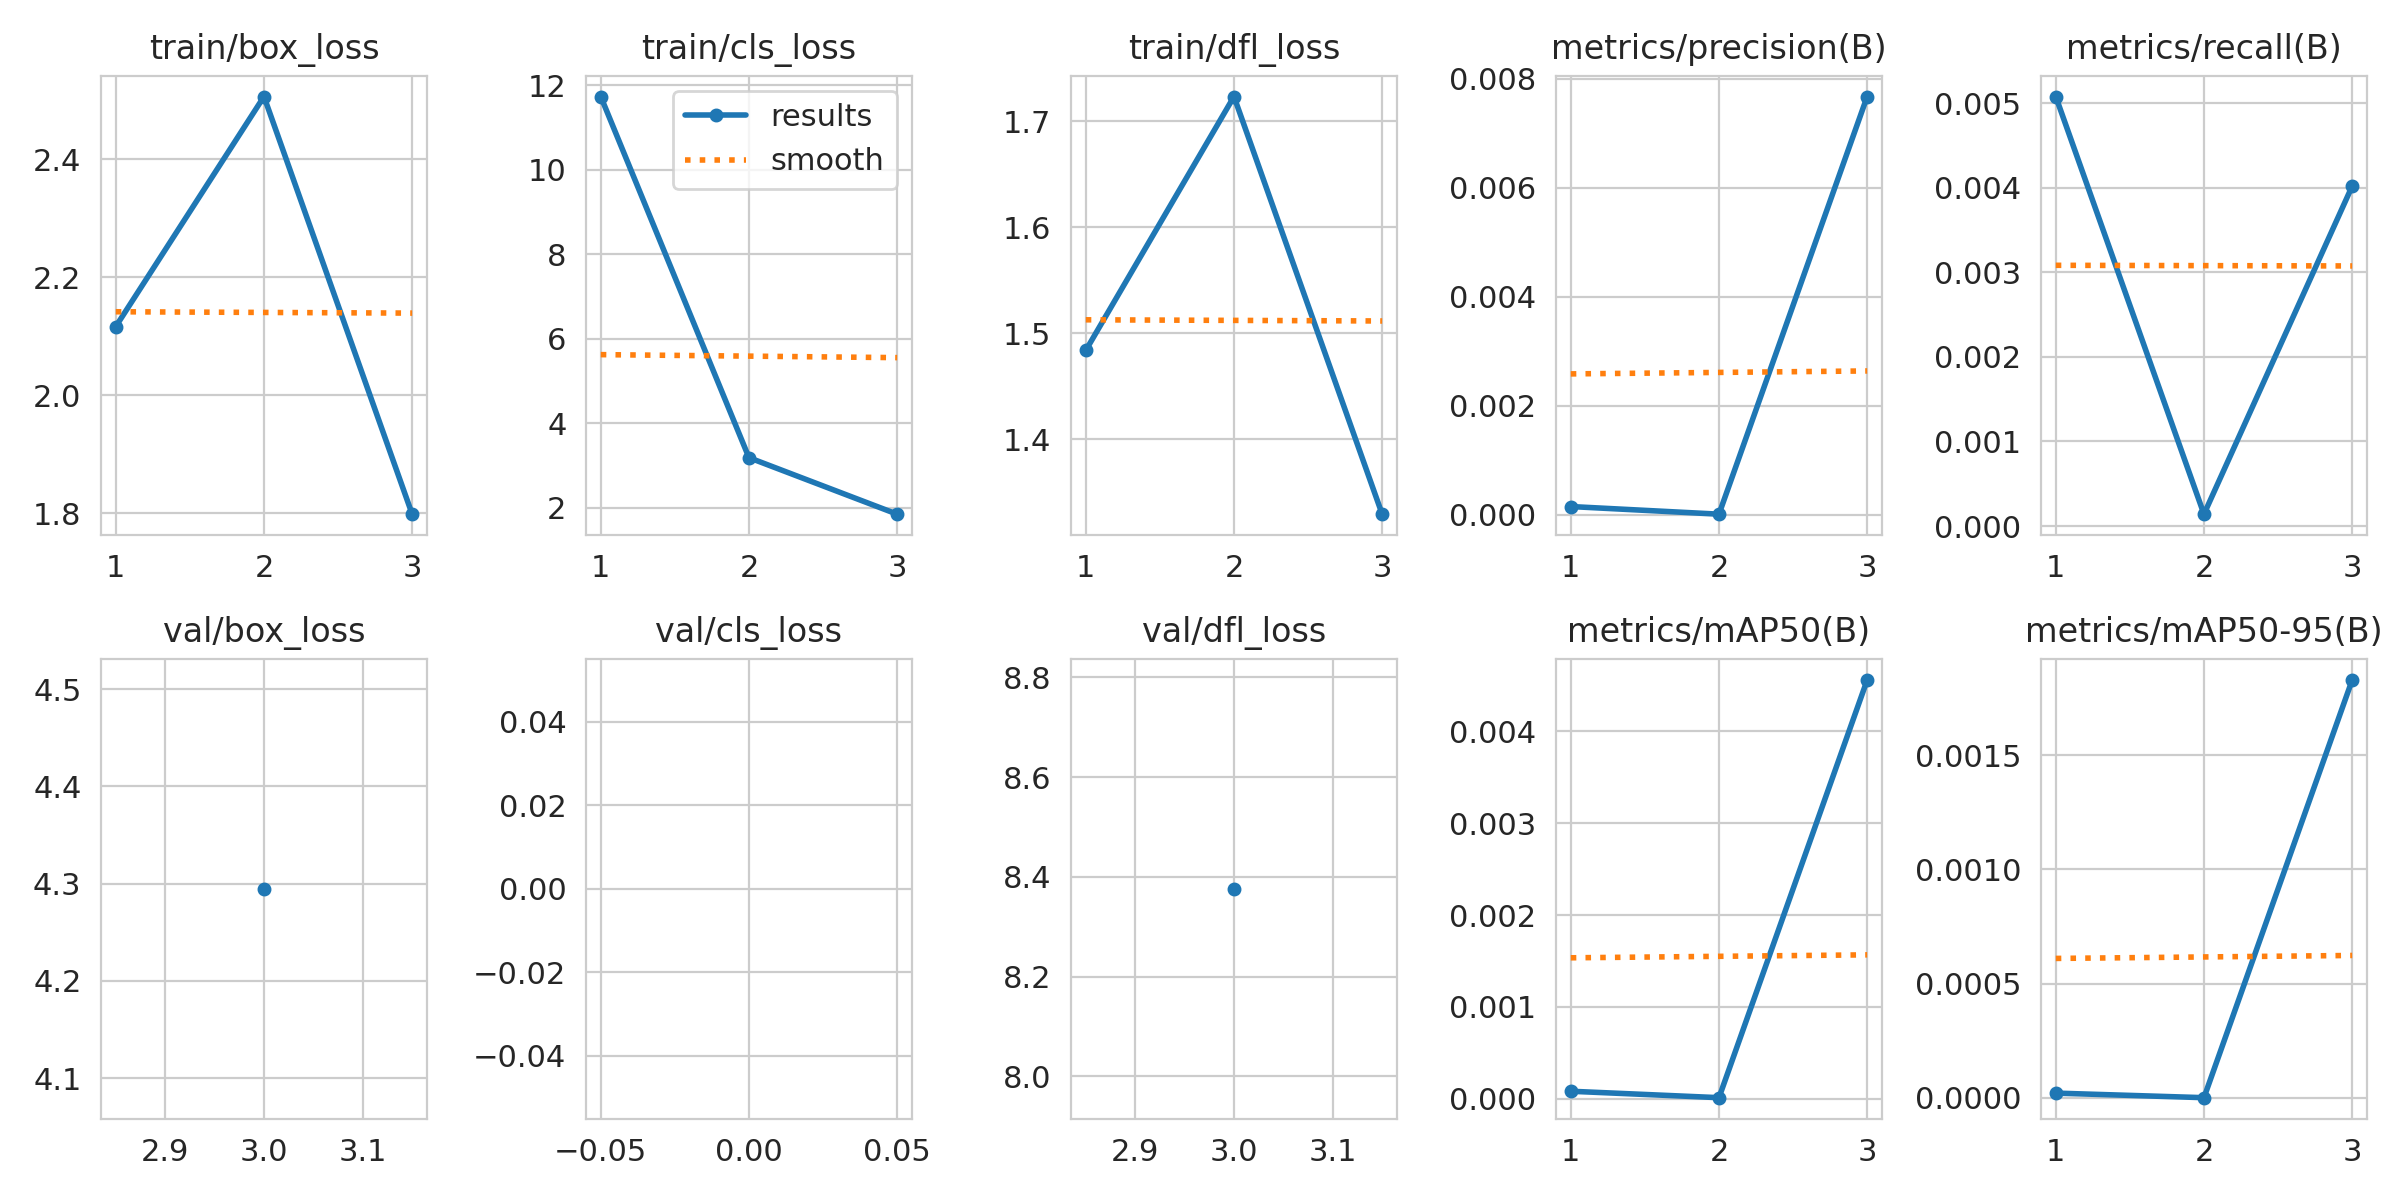

The table this chart was drawn from, first rows:
epoch, time, train/box_loss, train/cls_loss, train/dfl_loss, metrics/precision(B), metrics/recall(B), metrics/mAP50(B), metrics/mAP50-95(B), val/box_loss, val/cls_loss, val/dfl_loss, lr/pg0, lr/pg1, lr/pg2
1, 11.13, 2.116, 11.73, 1.484, 0.00015, 0.00508, 8e-05, 2e-05, nan, nan, nan, 0.00104, 0.00104, 0.00104
2, 22.79, 2.506, 3.183, 1.723, 1e-05, 0.00014, 1e-05, 0, nan, nan, nan, 0.0006969, 0.0006969, 0.0006969
3, 34.75, 1.799, 1.845, 1.329, 0.00767, 0.00402, 0.00456, 0.00183, 4.295, inf, 8.376, 0.0003537, 0.0003537, 0.0003537
